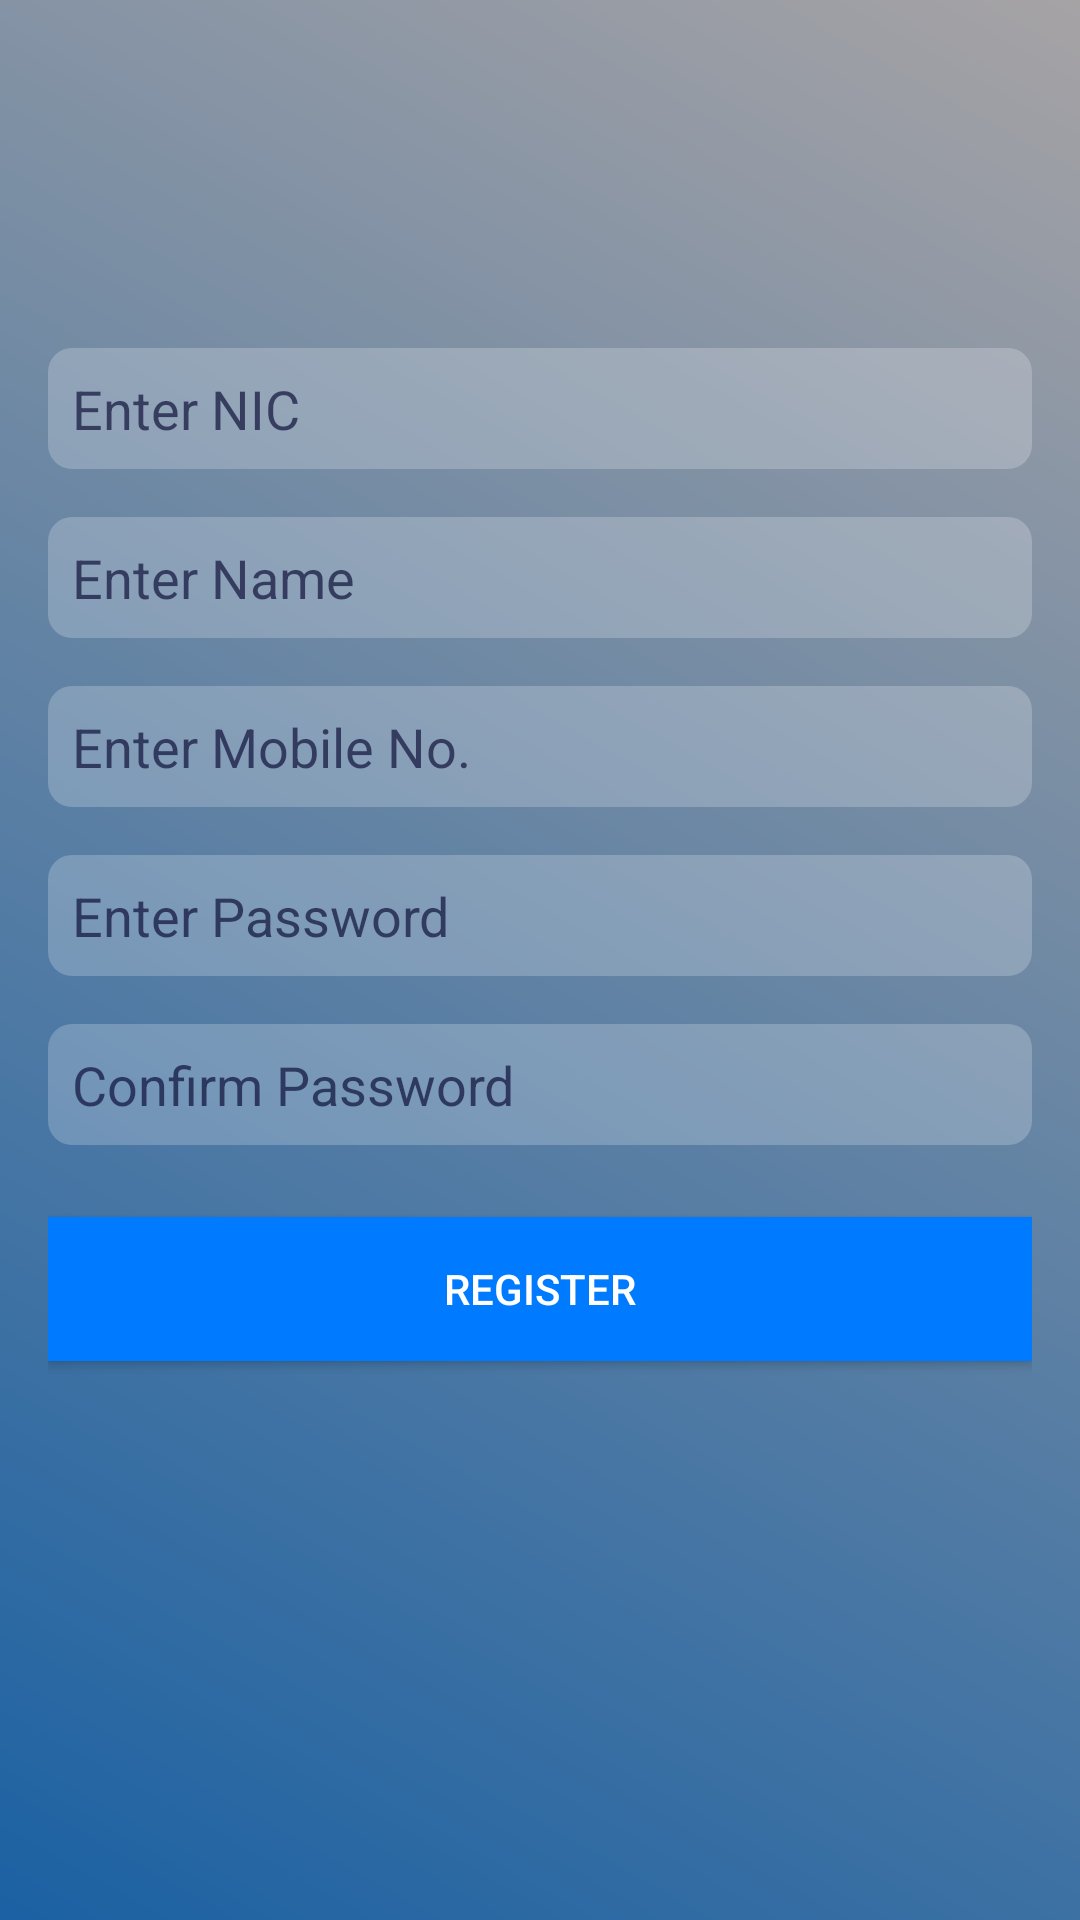

Layout XML and referenced resources for this Android screen:
<!-- AndroidManifest.xml: application theme Theme.TravalerApp -->
<!-- res/layout/activity_registration.xml -->
<?xml version="1.0" encoding="utf-8"?>
<androidx.constraintlayout.widget.ConstraintLayout xmlns:android="http://schemas.android.com/apk/res/android"
    xmlns:app="http://schemas.android.com/apk/res-auto"
    xmlns:tools="http://schemas.android.com/tools"
    android:layout_width="match_parent"
    android:layout_height="match_parent"
    tools:context=".RegistrationActivity"
    android:padding="16dp"
    android:background="@drawable/gradient_background">

    
    <EditText
        android:id="@+id/nicEditText"
        android:layout_width="0dp"
        android:layout_height="wrap_content"
        android:hint="Enter NIC"
        android:textColorHint="#A8070730"
        android:background="@drawable/edittext_background"
        android:padding="8dp"
        app:layout_constraintTop_toTopOf="parent"
        app:layout_constraintBottom_toTopOf="@id/nameEditText"
        app:layout_constraintStart_toStartOf="parent"
        app:layout_constraintEnd_toEndOf="parent"
        app:layout_constraintVertical_chainStyle="packed"
        app:layout_constraintVertical_bias="0.2"
        android:layout_marginTop="100dp"/>

    
    <EditText
        android:id="@+id/nameEditText"
        android:layout_width="0dp"
        android:layout_height="wrap_content"
        android:hint="Enter Name"
        android:textColorHint="#A8070730"
        android:background="@drawable/edittext_background"
        android:padding="8dp"
        app:layout_constraintTop_toBottomOf="@+id/nicEditText"
        app:layout_constraintBottom_toTopOf="@id/emailEditText"
        app:layout_constraintStart_toStartOf="parent"
        app:layout_constraintEnd_toEndOf="parent"
        android:layout_marginTop="16dp"/>

    
    <EditText
        android:id="@+id/emailEditText"
        android:layout_width="0dp"
        android:layout_height="wrap_content"
        android:hint="Enter Mobile No."
        android:textColorHint="#A8070730"
        android:background="@drawable/edittext_background"
        android:padding="8dp"
        app:layout_constraintTop_toBottomOf="@+id/nameEditText"
        app:layout_constraintBottom_toTopOf="@id/passwordEditText"
        app:layout_constraintStart_toStartOf="parent"
        app:layout_constraintEnd_toEndOf="parent"
        android:layout_marginTop="16dp"/>

    
    <EditText
        android:id="@+id/passwordEditText"
        android:layout_width="0dp"
        android:layout_height="wrap_content"
        android:hint="Enter Password"
        android:textColorHint="#A8070730"
        android:inputType="textPassword"
        android:background="@drawable/edittext_background"
        android:padding="8dp"
        app:layout_constraintTop_toBottomOf="@+id/emailEditText"
        app:layout_constraintBottom_toTopOf="@id/confirmPasswordEditText"
        app:layout_constraintStart_toStartOf="parent"
        app:layout_constraintEnd_toEndOf="parent"
        android:layout_marginTop="16dp"/>

    
    <EditText
        android:id="@+id/confirmPasswordEditText"
        android:layout_width="0dp"
        android:layout_height="wrap_content"
        android:hint="Confirm Password"
        android:textColorHint="#A8070730"
        android:inputType="textPassword"
        android:background="@drawable/edittext_background"
        android:padding="8dp"
        app:layout_constraintTop_toBottomOf="@+id/passwordEditText"
        app:layout_constraintBottom_toTopOf="@id/registerButton"
        app:layout_constraintStart_toStartOf="parent"
        app:layout_constraintEnd_toEndOf="parent"
        android:layout_marginTop="16dp"/>

    
    <Button
        android:id="@+id/registerButton"
        android:layout_width="0dp"
        android:layout_height="wrap_content"
        android:text="Register"
        android:background="#007BFF"
        android:textColor="#FFFFFF"
        app:layout_constraintTop_toBottomOf="@+id/confirmPasswordEditText"
        app:layout_constraintStart_toStartOf="parent"
        app:layout_constraintEnd_toEndOf="parent"
        android:layout_marginTop="24dp"/>

</androidx.constraintlayout.widget.ConstraintLayout>
<!-- resources referenced by this layout -->
<resources>
  <!-- drawable edittext_background (drawable) -->
  <?xml version="1.0" encoding="utf-8"?>
  <shape xmlns:android="http://schemas.android.com/apk/res/android">
      <solid android:color="#37FFFFFF"/> 
      <corners android:radius="8dp"/>
  </shape>
  <!-- drawable gradient_background (drawable) -->
  <?xml version="1.0" encoding="utf-8"?>
  <shape xmlns:android="http://schemas.android.com/apk/res/android">
      <gradient
          android:startColor="#1B61A3"
          android:endColor="#A6A3A5"
          android:angle="45" />
  </shape>
  <style name="Theme.TravalerApp" parent="Theme.MaterialComponents.DayNight.DarkActionBar">
          
          <item name="colorPrimary">@color/purple_500</item>
          <item name="colorPrimaryVariant">@color/purple_700</item>
          <item name="colorOnPrimary">@color/white</item>
          
          <item name="colorSecondary">@color/teal_200</item>
          <item name="colorSecondaryVariant">@color/teal_700</item>
          <item name="colorOnSecondary">@color/black</item>
          
          <item name="android:statusBarColor">?attr/colorPrimaryVariant</item>
          
      </style>
  <color name="purple_500">#FF6200EE</color>
  <color name="purple_700">#FF3700B3</color>
  <color name="white">#FFFFFFFF</color>
  <color name="teal_200">#FF03DAC5</color>
  <color name="teal_700">#FF018786</color>
  <color name="black">#FF000000</color>
</resources>
